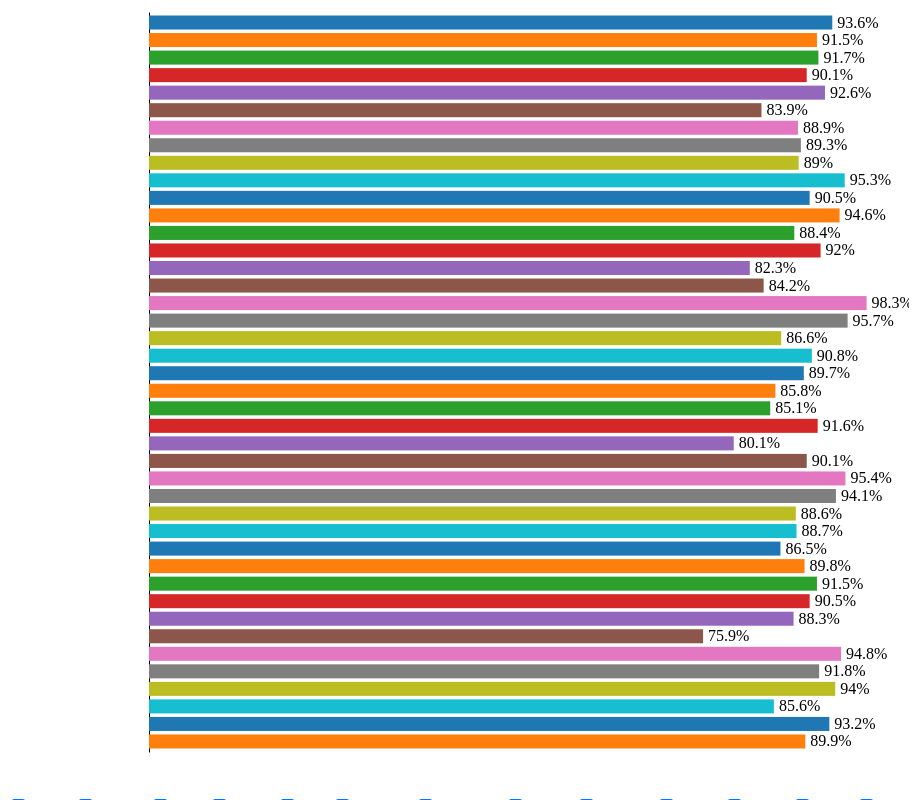
D3 v6 page, settled after 480 driven frames (8 s of simulated time); the page loaded 1 data file(s).


// ── Relative.js
// Load the CSV file
d3.csv("reliable-support.csv").then(data => {
    // Format the data
    data.forEach(d => {
        d["People who report having friends or relatives they can count on"] = +d["People who report having friends or relatives they can count on"];
    });

    // Set the dimensions and margins of the graph
    const margin = {top: 20, right: 30, bottom: 40, left: 200},
          width = 960 - margin.left - margin.right,
          height = 800 - margin.top - margin.bottom;

    // Append the svg object to the body of the page
    const svg = d3.select("svg")
        .attr("width", width + margin.left + margin.right)
        .attr("height", height + margin.top + margin.bottom)
      .append("g")
        .attr("transform", `translate(${margin.left},${margin.top})`);

    // Color scale
    const color = d3.scaleOrdinal(d3.schemeCategory10);

    // Y axis
    const y = d3.scaleBand()
        .range([0, height])
        .domain(data.map(d => d.Entity))
        .padding(0.2); // Increased padding for larger bars
    const yAxis = svg.append("g")
        .attr("class", "y-axis")
        .call(d3.axisLeft(y).tickSize(0))
        .selectAll("text")
        .attr("class", "axis-label")
        .style("fill", "white");

    // Add X axis
    const x = d3.scaleLinear()
        .domain([0, 100])
        .range([0, width]);

    // Bars
    let bars = svg.selectAll(".bar")
        .data(data)
      .enter().append("rect")
        .attr("class", "bar")
        .attr("x", x(0))
        .attr("y", d => y(d.Entity))
        .attr("width", d => x(d["People who report having friends or relatives they can count on"]))
        .attr("height", y.bandwidth())
        .attr("fill", d => color(d.Entity));

    // Labels
    let labels = svg.selectAll(".label")
        .data(data)
      .enter().append("text")
        .attr("class", "label")
        .attr("x", d => x(d["People who report having friends or relatives they can count on"]) + 5)
        .attr("y", d => y(d.Entity) + y.bandwidth() / 2 + 5)
        .attr("text-anchor", "start")
        .text(d => d["People who report having friends or relatives they can count on"] + '%');

    // Add checkboxes
    const checkboxContainer = d3.select("#checkbox-container");
    data.forEach(d => {
        checkboxContainer.append("label")
            .text(d.Entity)
            .append("input")
            .attr("type", "checkbox")
            .attr("checked", true)
            .attr("value", d.Entity)
            .on("change", updateChart);
    });

    // Toggle checkbox visibility
    d3.select("#edit-button").on("click", () => {
        const container = d3.select("#checkbox-container");
        container.style("display", container.style("display") === "none" ? "block" : "none");
    });

    // Update chart based on checkbox selection
    function updateChart() {
        const selectedCountries = checkboxContainer.selectAll("input:checked").nodes().map(d => d.value);
    
        const filteredData = data.filter(d => selectedCountries.includes(d.Entity));
    
        // Update Y axis domain based on filtered data
        y.domain(filteredData.map(d => d.Entity));
    
        // Update Y axis labels
        const yAxis = svg.select(".y-axis")
            .call(d3.axisLeft(y).tickSize(0))
            .selectAll("text")
            .attr("class", "axis-label")
            .style("fill", d => filteredData.some(data => data.Entity === d) ? "white" : "none");  // Hide label if no longer in filtered data
    
        // Update bars
        const bars = svg.selectAll(".bar")
            .data(filteredData, d => d.Entity);
    
        bars.exit()
            .transition()
            .attr("y", height)
            .attr("height", 0)
            .remove();
    
        bars.enter().append("rect")
            .attr("class", "bar")
            .attr("x", x(0))
            .attr("y", d => y(d.Entity))
            .attr("width", d => x(d["People who report having friends or relatives they can count on"]))
            .attr("height", y.bandwidth())
            .attr("fill", d => color(d.Entity))
          .merge(bars)
            .transition()
            .attr("y", d => y(d.Entity))
            .attr("height", y.bandwidth());
    
        // Update labels
        const labels = svg.selectAll(".label")
            .data(filteredData, d => d.Entity);
    
        labels.exit()
            .transition()
            .attr("y", height)
            .remove();
    
        labels.enter().append("text")
            .attr("class", "label")
            .attr("x", d => x(d["People who report having friends or relatives they can count on"]) + 5)
            .attr("y", d => y(d.Entity) + y.bandwidth() / 2 + 5)
            .attr("text-anchor", "start")
            .text(d => d["People who report having friends or relatives they can count on"] + '%')
          .merge(labels)
            .transition()
            .attr("x", d => x(d["People who report having friends or relatives they can count on"]) + 5)
            .attr("y", d => y(d.Entity) + y.bandwidth() / 2 + 5)
            .text(d => d["People who report having friends or relatives they can count on"] + '%');
    }                     
});
// Adjust button style
d3.select("#edit-button")
    .style("font-size", "16px")
    .style("padding", "10px 20px")
    .style("margin-top", "150px")  // Adjust the margin-top to position the button lower
    .style("display", "inline-block");

// ── script.js
const data = [
    {country: 'Greece', percentage: 62, year: 2005},
    {country: 'Israel', percentage: 48, year: 2005},
    {country: 'Italy', percentage: 47, year: 2005},
    {country: 'Austria', percentage: 46, year: 2005},
    {country: 'France', percentage: 45, year: 2005},
    {country: 'Belgium', percentage: 42, year: 2005},
    {country: 'Spain', percentage: 40, year: 2005},
    {country: 'Finland', percentage: 39, year: 2002},
    {country: 'Germany', percentage: 37, year: 2005},
    {country: 'Netherlands', percentage: 35, year: 2005},
    {country: 'England', percentage: 33, year: 2018},
    {country: 'United States', percentage: 30, year: 2018},
    {country: 'Sweden', percentage: 30, year: 2005},
    {country: 'Switzerland', percentage: 26, year: 2005},
    {country: 'Denmark', percentage: 25, year: 2005},
];

const countries = data.map(d => d.country);
const percentages = data.map(d => d.percentage);
const years = data.map(d => `${d.percentage}% in ${d.year}`);

// Generate different colors for each bar
const colors = [
    'rgb(31, 119, 180)', 'rgb(255, 127, 14)', 'rgb(44, 160, 44)', 
    'rgb(214, 39, 40)', 'rgb(148, 103, 189)', 'rgb(140, 86, 75)', 
    'rgb(227, 119, 194)', 'rgb(127, 127, 127)', 'rgb(188, 189, 34)', 
    'rgb(23, 190, 207)', 'rgb(174, 199, 232)', 'rgb(255, 187, 120)', 
    'rgb(152, 223, 138)', 'rgb(255, 152, 150)', 'rgb(197, 176, 213)'
];

const trace = {
    x: percentages,
    y: countries,
    text: years,
    textposition: 'outside', // Change to 'outside'
    type: 'bar',
    orientation: 'h',
    marker: {
        color: colors,
        line: {
            color: 'blue',
            width: 1.5
        }
    }
};

const layout = {
    title: 'Self-Reported Loneliness Among Older Adults',
    xaxis: { 
        title: 'Percentage of Self-Reported Loneliness',
        showgrid: false  // Disable x-axis grid lines
    },
    yaxis: { 
        automargin: true,
        showgrid: false  // Disable y-axis grid lines
    },
    margin: { l: 150, r: 50, t: 50, b: 50 },
    plot_bgcolor: 'rgba(0, 0, 0, 0)', // Set plot background color to transparent
    paper_bgcolor: 'rgba(0, 0, 0, 0)', // Set paper background color to transparent
    font: {
        family: 'Arial, sans-serif', // Specify font family
        size: 14, // Specify font size
        color: 'white' // Specify font color
    }
};

Plotly.newPlot('chart', [trace], layout);

// ── starter.js
window.addEventListener("load", ()=> {
	const links=[...document.querySelectorAll(".menu-link")];
	links.forEach(item => item.addEventListener("mouseenter", handleHoverLink));
	const line = document.createElement("div");
	line.className = "line-effect";
	document.body.appendChild(line);

	function handleHoverLink(event){
		const{ left, top, width, height} = event.target.getBoundingClientRect();
		console.log({left, top, width, height});
		const offsetBottom = 5;

		line.style.width = `${width}px`;
		line.style.left = `${left}px`;
		line.style.top = `${top + height +offsetBottom}px`;
	}

	

})


### data: reliable-support.csv
Entity, Code, Year, People who report having friends or rela…
Australia, AUS, 2016, 93.6
Austria, AUT, 2016, 91.5
Belgium, BEL, 2016, 91.7
Brazil, BRA, 2016, 90.1
Canada, CAN, 2016, 92.6
Chile, CHL, 2016, 83.9
Colombia, COL, 2016, 88.9
Costa Rica, CRI, 2016, 89.3
Czechia, CZE, 2016, 89
Denmark, DNK, 2016, 95.3
Estonia, EST, 2016, 90.5
Finland, FIN, 2016, 94.6
France, FRA, 2016, 88.4
Germany, DEU, 2016, 92
Greece, GRC, 2016, 82.3
Hungary, HUN, 2016, 84.2
Iceland, ISL, 2016, 98.3
Ireland, IRL, 2016, 95.7
Israel, ISR, 2016, 86.6
Italy, ITA, 2016, 90.8
Japan, JPN, 2016, 89.7
Latvia, LVA, 2016, 85.8
Lithuania, LTU, 2016, 85.1
Luxembourg, LUX, 2016, 91.6
Mexico, MEX, 2016, 80.1
Netherlands, NLD, 2016, 90.1
New Zealand, NZL, 2016, 95.4
Norway, NOR, 2016, 94.1
OECD, , 2016, 88.6
Poland, POL, 2016, 88.7
Portugal, PRT, 2016, 86.5
Russia, RUS, 2016, 89.8
Slovakia, SVK, 2016, 91.5
Slovenia, SVN, 2016, 90.5
South Africa, ZAF, 2016, 88.3
South Korea, KOR, 2016, 75.9
Spain, ESP, 2016, 94.8
Sweden, SWE, 2016, 91.8
Switzerland, CHE, 2016, 94
Turkey, TUR, 2016, 85.6
United Kingdom, GBR, 2016, 93.2
United States, USA, 2016, 89.9